Labelled photos from "Learning", an image-classification folder in Amram15/RadarTesting. The possible labels are: drinking, falling, picking up, sitting, standing, walking.

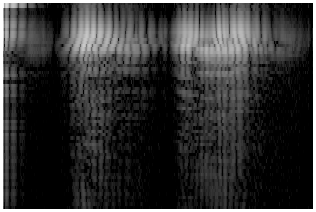
Label: drinking

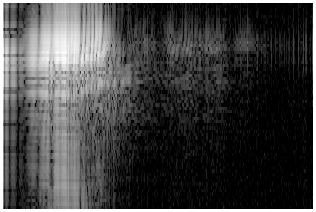
Label: falling

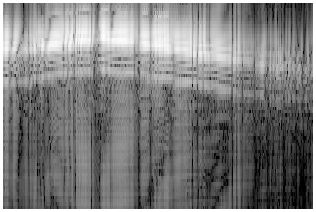
Label: walking

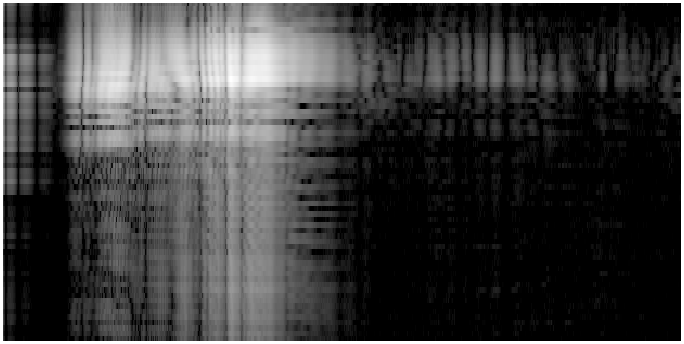
Label: standing

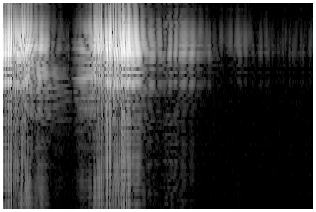
Label: picking up

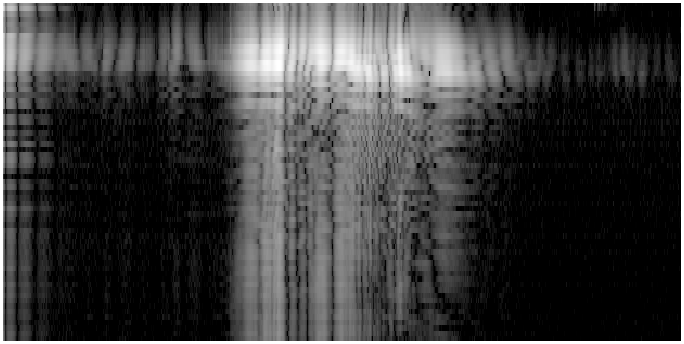
Label: sitting
